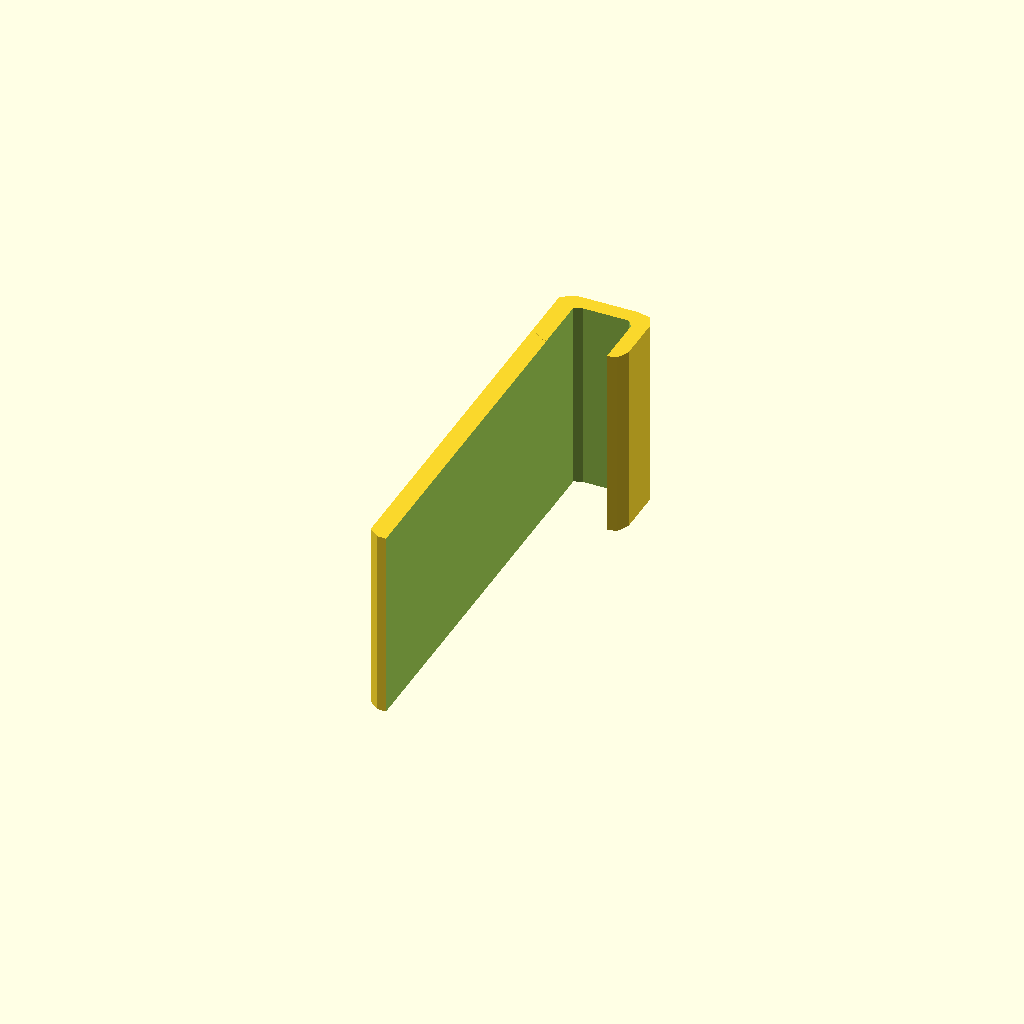
Cell 1: the model at its default parameters.
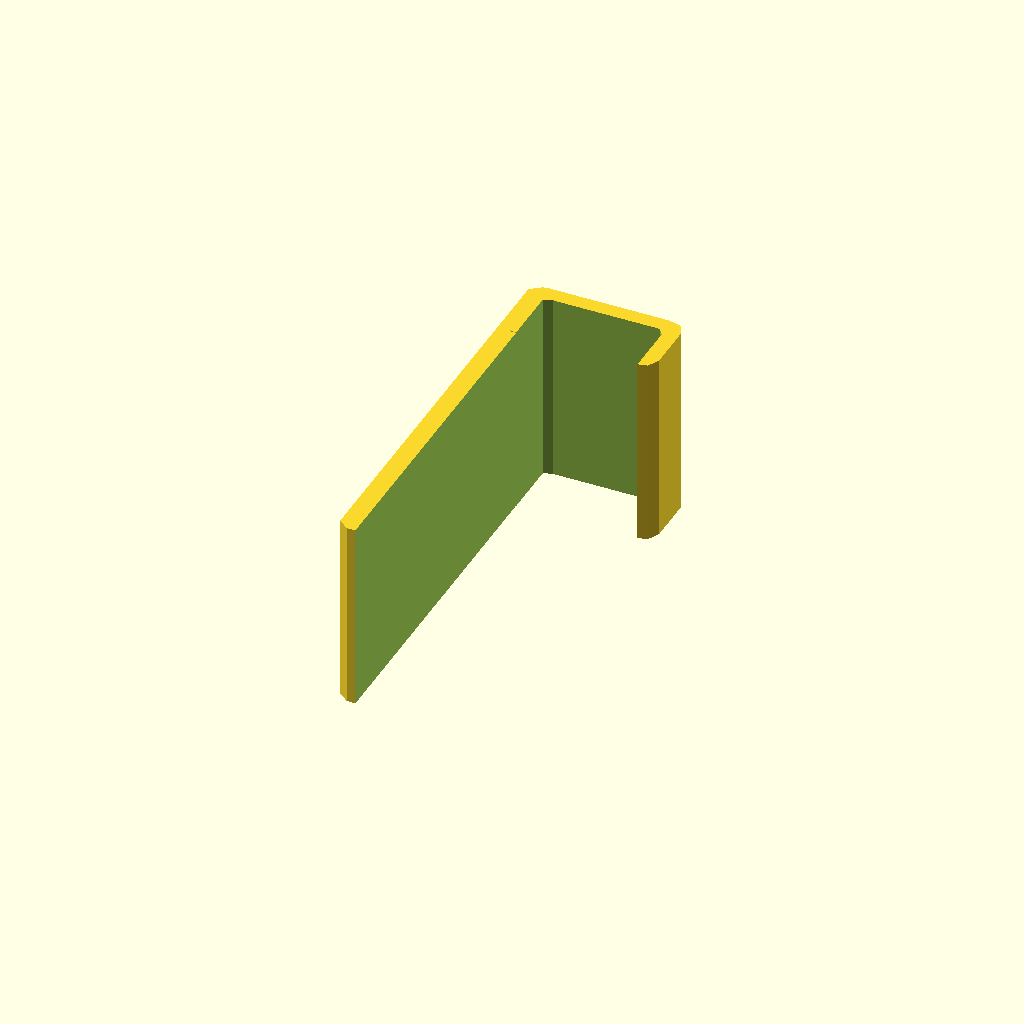
Cell 2 — rail_thickness set to 16, the other parameters unchanged.
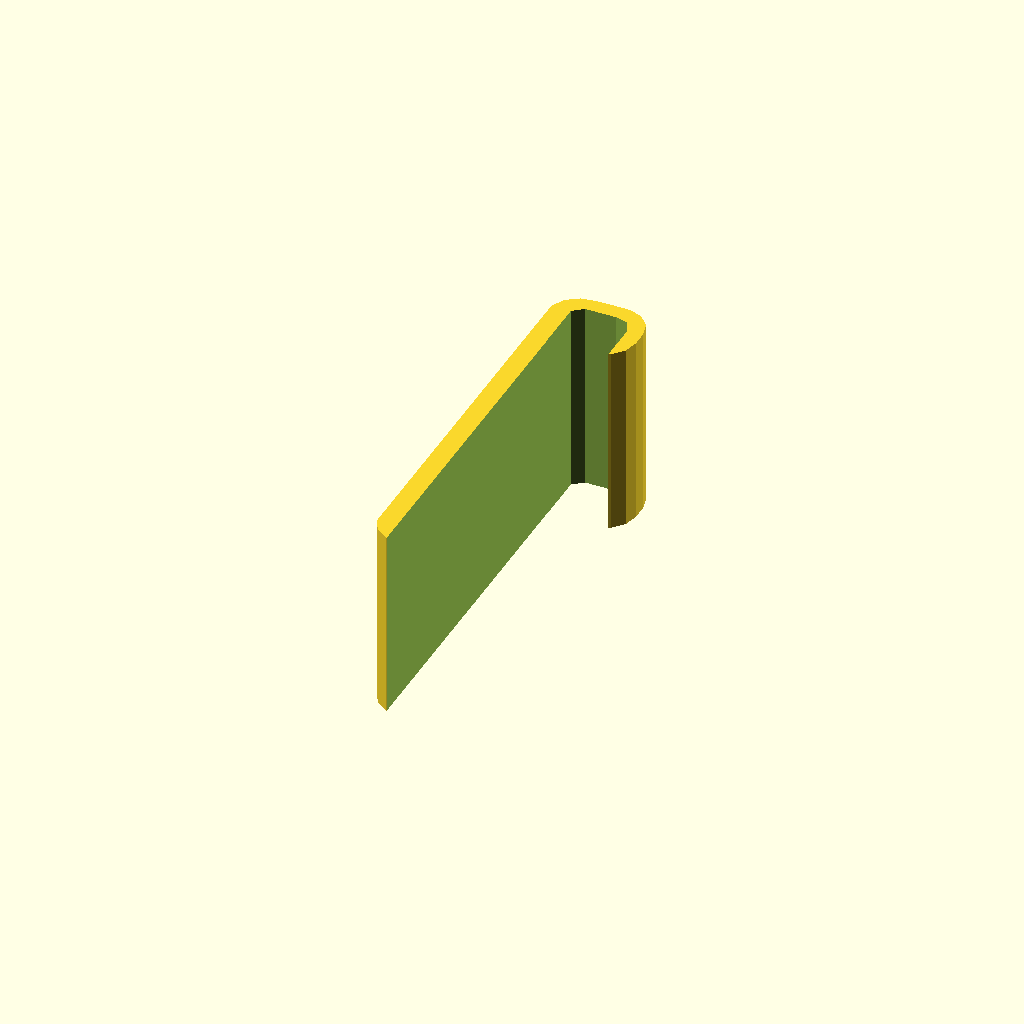
Cell 3: rail_edge_radius = 2 (everything else at default).
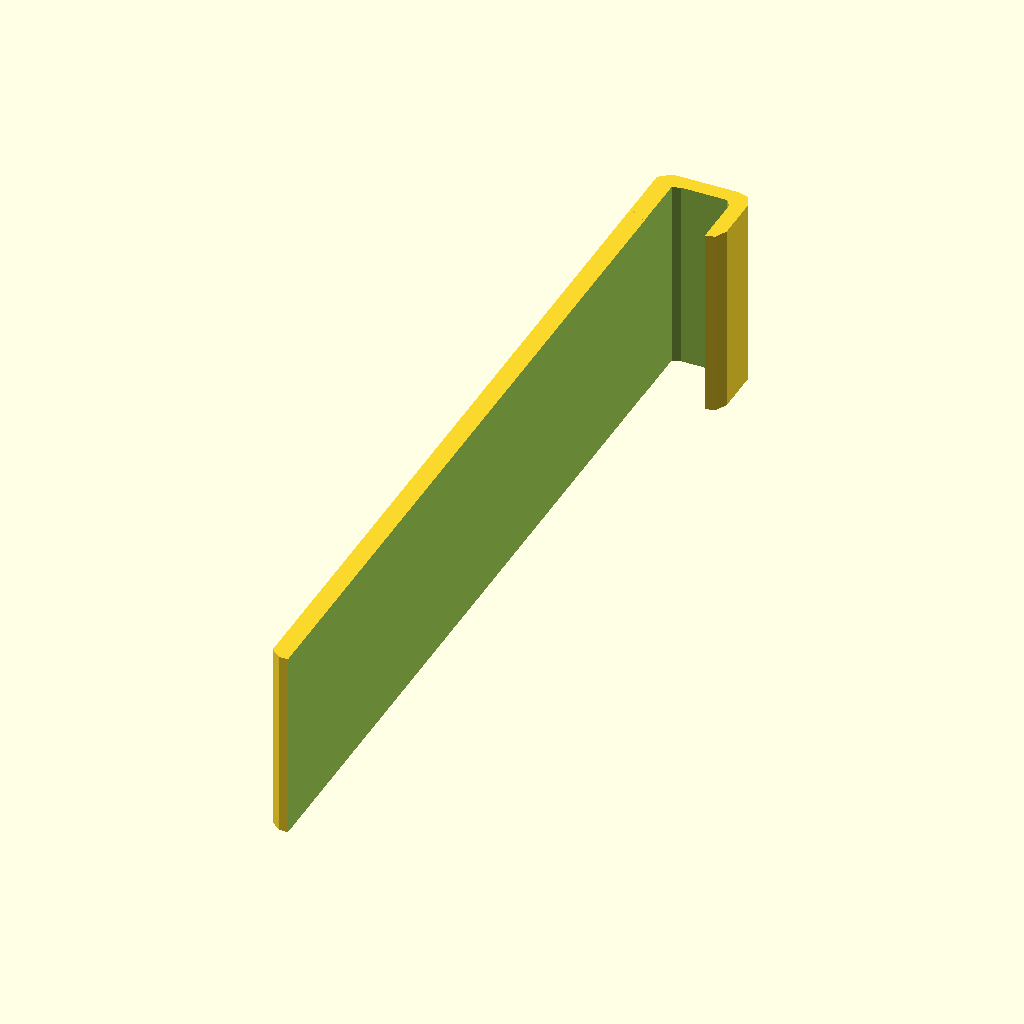
Cell 4: fence_post_inner_height = 110 (everything else at default).
One fixed orthographic camera (rotation 55°, 0°, 25°; colour scheme Cornfield) for every cell.
Source of the model, inputs/thingiverse/thing-1119902/fridge_door_fence.scad:
//Curve smoothness, from 1 to 3.
quality = 3; //[1:draft, 2:meh, 3:best]

//Thickness of the rail. Used as the interior distance between the inner and outer sides of the fence posts.
rail_thickness = 8;
//Height of the rail from top face to bottom face.
rail_height = 25.4;
//Radius of each of the corners of the rail's cross-section.
rail_edge_radius = 1;

//Height of each of the fence posts.
fence_post_inner_height = 55;
//Height of the clip portion, on the other side of the rail.
fence_post_outer_height = 10;

//Length on the rail covered by the fence post.
fence_post_length = 25;

//Thickness of the fence post—the distance of the exterior edges of the post from the interior edges/the rail.
fence_post_thickness = 2;

module rounded_square(dims, r=2, thickness=1) {
	hull() {
		translate([0, 0, thickness * 0.5]) {
			translate([dims[0] * -0.5 + r, dims[1] * -0.5 + r, 0]) cylinder(r=r, h=thickness, center=true);
			translate([dims[0] * +0.5 - r, dims[1] * -0.5 + r, 0]) cylinder(r=r, h=thickness, center=true);
			translate([dims[0] * -0.5 + r, dims[1] * +0.5 - r, 0]) cylinder(r=r, h=thickness, center=true);
			translate([dims[0] * +0.5 - r, dims[1] * +0.5 - r, 0]) cylinder(r=r, h=thickness, center=true);
		}
	}
}

module rail() {
color("white")
rounded_square([rail_thickness, rail_height], r=rail_edge_radius, thickness=fence_post_length * 2);
}

difference() {
union() {
rounded_square([rail_thickness + fence_post_thickness / 2, fence_post_inner_height], r=rail_edge_radius * 2, thickness=fence_post_length);
//color("red")
translate([fence_post_thickness, fence_post_inner_height * 0.5 - fence_post_outer_height * 0.5 + 0.05, -0.05])
rounded_square([rail_thickness + fence_post_thickness * 2, fence_post_outer_height], r=rail_edge_radius * 2, thickness=fence_post_length + 0.1);
}

*translate([fence_post_thickness - rail_edge_radius, (fence_post_inner_height * 0.5 - rail_height * 0.5) - rail_edge_radius, 0])
rail();

translate([fence_post_thickness, -fence_post_thickness, fence_post_length * -0.5])
//color("blue")
rounded_square([rail_thickness, fence_post_inner_height], r=rail_edge_radius, thickness=fence_post_length * 2);
}
Customizer parameters (derived from the source; name, type, default, range or options):
quality: number, default 3, options 1, 2, 3
rail_thickness: number, default 8
rail_height: number, default 25.4
rail_edge_radius: number, default 1
fence_post_inner_height: number, default 55
fence_post_outer_height: number, default 10
fence_post_length: number, default 25
fence_post_thickness: number, default 2
